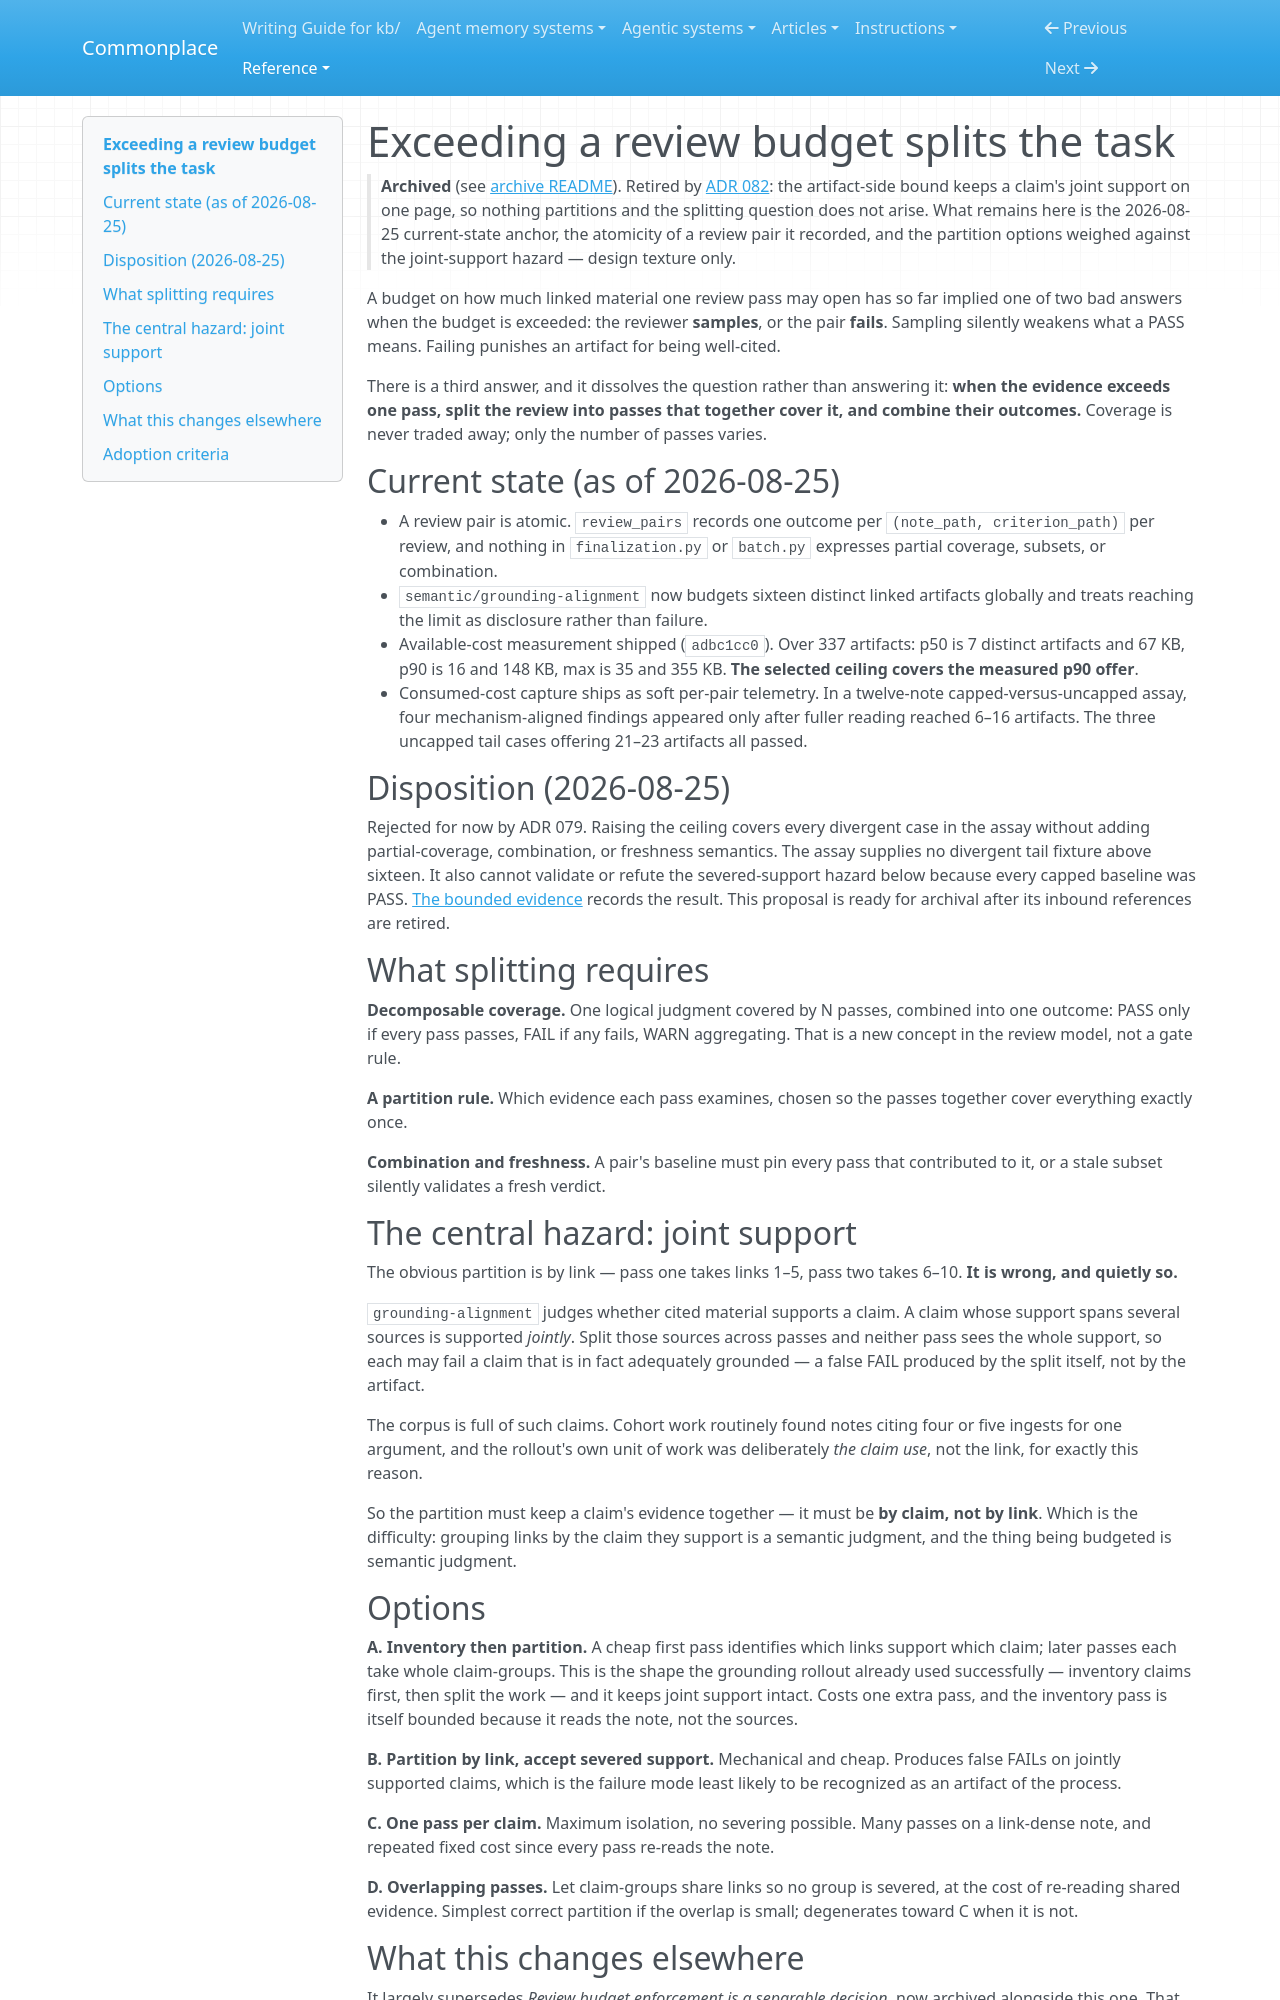

repository: zby/commonplace · page: reference/proposals/archive/exceeding-a-review-budget-splits-the-task/index.html · generator: mkdocs

---
description: "Proposal: when a review's evidence exceeds one pass's capacity, decompose the review into covering passes and combine their outcomes, rather than sampling links or failing the artifact"
type: reference/types/design-proposal.md
tags: []
---

# Exceeding a review budget splits the task

> **Archived** (see [archive README](./README.md)). Retired by [ADR 082](../../adr/082-grounding-is-bounded-on-the-artifact-by-unquoted-sources.md): the artifact-side bound keeps a claim's joint support on one page, so nothing partitions and the splitting question does not arise. What remains here is the 2026-08-25 current-state anchor, the atomicity of a review pair it recorded, and the partition options weighed against the joint-support hazard — design texture only.

A budget on how much linked material one review pass may open has so far implied
one of two bad answers when the budget is exceeded: the reviewer **samples**, or
the pair **fails**. Sampling silently weakens what a PASS means. Failing punishes
an artifact for being well-cited.

There is a third answer, and it dissolves the question rather than answering it:
**when the evidence exceeds one pass, split the review into passes that together
cover it, and combine their outcomes.** Coverage is never traded away; only the
number of passes varies.

## Current state (as of 2026-08-25)

- A review pair is atomic. `review_pairs` records one outcome per
  `(note_path, criterion_path)` per review, and nothing in `finalization.py` or
  `batch.py` expresses partial coverage, subsets, or combination.
- `semantic/grounding-alignment` now budgets sixteen distinct linked artifacts
  globally and treats reaching the limit as disclosure rather than failure.
- Available-cost measurement shipped (`adbc1cc0`). Over 337 artifacts: p50 is 7
  distinct artifacts and 67 KB, p90 is 16 and 148 KB, max is 35 and 355 KB. **The
  selected ceiling covers the measured p90 offer**.
- Consumed-cost capture ships as soft per-pair telemetry. In a twelve-note
  capped-versus-uncapped assay, four mechanism-aligned findings appeared only
  after fuller reading reached 6–16 artifacts. The three uncapped tail cases
  offering 21–23 artifacts all passed.

## Disposition (2026-08-25)

Rejected for now by ADR 079. Raising the ceiling covers every divergent case in
the assay without adding partial-coverage, combination, or freshness semantics.
The assay supplies no divergent tail fixture above sixteen. It also cannot
validate or refute the severed-support hazard below because every capped
baseline was PASS. [The bounded evidence](../../../reports/retained/a-five-link-cap-missed-four-grounding-findings-in-twelve-reviews.md)
records the result. This proposal is ready for archival after its inbound
references are retired.

## What splitting requires

**Decomposable coverage.** One logical judgment covered by N passes, combined
into one outcome: PASS only if every pass passes, FAIL if any fails, WARN
aggregating. That is a new concept in the review model, not a gate rule.

**A partition rule.** Which evidence each pass examines, chosen so the passes
together cover everything exactly once.

**Combination and freshness.** A pair's baseline must pin every pass that
contributed to it, or a stale subset silently validates a fresh verdict.

## The central hazard: joint support

The obvious partition is by link — pass one takes links 1–5, pass two takes 6–10.
**It is wrong, and quietly so.**

`grounding-alignment` judges whether cited material supports a claim. A claim
whose support spans several sources is supported *jointly*. Split those sources
across passes and neither pass sees the whole support, so each may fail a claim
that is in fact adequately grounded — a false FAIL produced by the split itself,
not by the artifact.

The corpus is full of such claims. Cohort work routinely found notes citing four
or five ingests for one argument, and the rollout's own unit of work was
deliberately *the claim use*, not the link, for exactly this reason.

So the partition must keep a claim's evidence together — it must be **by claim,
not by link**. Which is the difficulty: grouping links by the claim they support
is a semantic judgment, and the thing being budgeted is semantic judgment.
